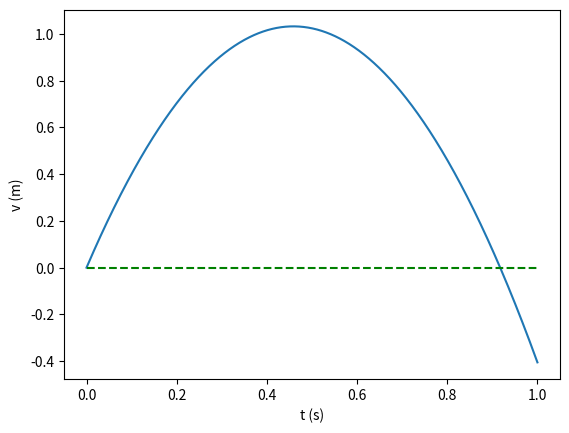

This chart was generated by the following Python code:
# -*- coding: utf-8 -*-
"""
Created on Tue Sep 10 18:48:02 2024

[redacted]
"""

import numpy as np
import matplotlib.pyplot as plt

v0 = 4.5
g = 9.81

t = np.linspace(0 , 1 , 1000)

y = v0*t -0.5*g*t**2

#Find the index where ball approximately has reached y =0
i=0
while y[i] >= 0:
    i+=1
    
print('The time of the flight in seconds is {:g}'.format(t[i]))

plt.plot(t, y)      #plot all y coordinates vs. all t coordinates
plt.plot(t, 0*t, 'g--')
plt.xlabel('t (s)') # places the text t (s) on x-axis
plt.ylabel('v (m)') # places the text v (m) on y-axis
plt.show()          #displays the figure